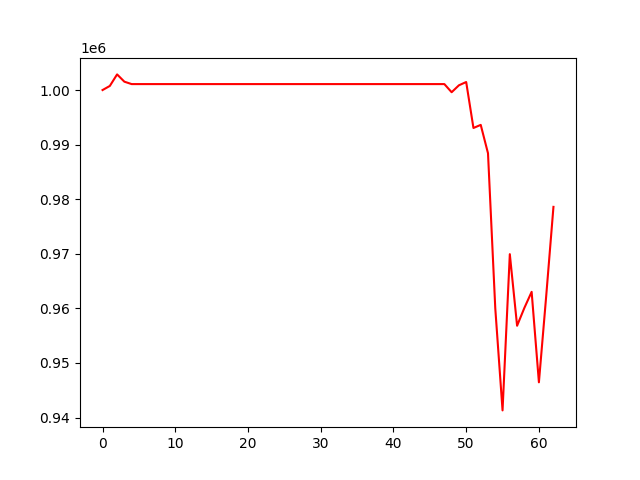

Values plotted in this chart, from the file beside it:
, 0
0, 1000000
1, 1000749
2, 1002866
3, 1001533
4, 1001091
5, 1001091
6, 1001091
7, 1001091
8, 1001091
9, 1001091
10, 1001091
11, 1001091
12, 1001091
13, 1001091
14, 1001091
15, 1001091
16, 1001091
17, 1001091
18, 1001091
19, 1001091
20, 1001091
21, 1001091
22, 1001091
23, 1001091
24, 1001091
25, 1001091
26, 1001091
27, 1001091
28, 1001091
29, 1001091
30, 1001091
31, 1001091
32, 1001091
33, 1001091
34, 1001091
35, 1001091
36, 1001091
37, 1001091
38, 1001091
39, 1001091
40, 1001091
41, 1001091
42, 1001091
43, 1001091
44, 1001091
45, 1001091
46, 1001091
47, 1001091
48, 999600
49, 1000869
50, 1001470
51, 993048
52, 993619
53, 988416
54, 960017
55, 941306
56, 969931
57, 956814
58, 960082
59, 963028
... 3 more rows
